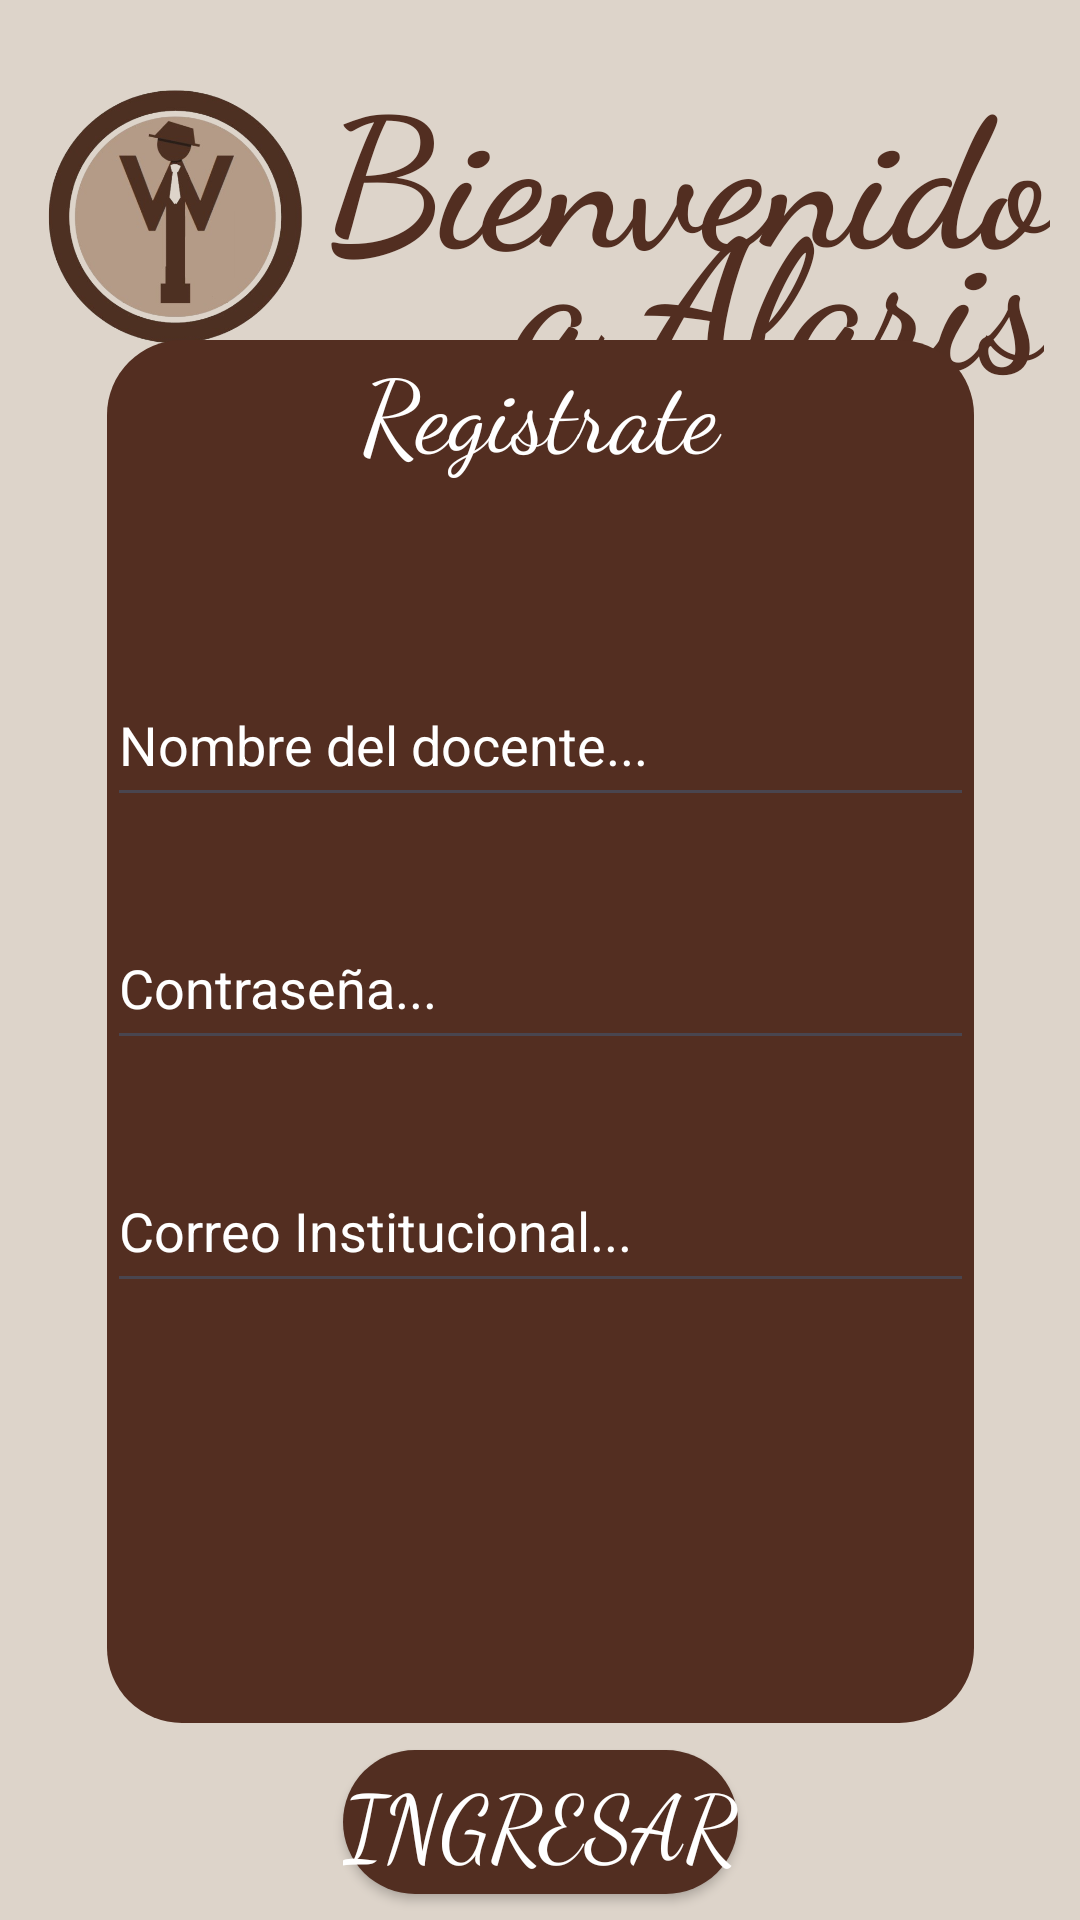

Produce the Android XML layout that renders to this screen, including the resource entries it uses.
<!-- AndroidManifest.xml: application theme Theme.Alaris -->
<!-- res/layout/activity_main.xml -->
<?xml version="1.0" encoding="utf-8"?>
<androidx.constraintlayout.widget.ConstraintLayout xmlns:android="http://schemas.android.com/apk/res/android"
    xmlns:app="http://schemas.android.com/apk/res-auto"
    xmlns:tools="http://schemas.android.com/tools"
    android:id="@+id/main"
    android:layout_width="match_parent"
    android:layout_height="match_parent"
    android:background="@color/back"
    tools:context=".MainActivity">

    <TextView
        android:id="@+id/textView1"
        android:layout_width="280dp"
        android:layout_height="78dp"
        android:fontFamily="cursive"
        android:text="Bienvenido"
        android:textAlignment="textEnd"
        android:textColor="#522E21"
        android:textSize="60sp"

        android:textStyle="bold"
        app:layout_constraintBottom_toBottomOf="parent"
        app:layout_constraintEnd_toEndOf="parent"
        app:layout_constraintHorizontal_bias="0.875"
        app:layout_constraintStart_toStartOf="parent"

        app:layout_constraintTop_toTopOf="parent"
        app:layout_constraintVertical_bias="0.027" />

    <TextView
        android:id="@+id/textView2"
        android:layout_width="188dp"
        android:layout_height="70dp"
        android:fontFamily="cursive"
        android:text="a Alaris"
        android:textAlignment="textEnd"
        android:textColor="#522E21"

        android:textSize="60sp"

        android:textStyle="bold"
        app:layout_constraintBottom_toBottomOf="parent"
        app:layout_constraintEnd_toEndOf="parent"
        app:layout_constraintHorizontal_bias="0.93"

        app:layout_constraintStart_toStartOf="parent"
        app:layout_constraintTop_toTopOf="parent"
        app:layout_constraintVertical_bias="0.098" />


    <ImageView
        android:id="@+id/imageView"
        android:layout_width="90dp"
        android:layout_height="87dp"
        app:layout_constraintBottom_toBottomOf="parent"
        app:layout_constraintEnd_toEndOf="parent"
        app:layout_constraintHorizontal_bias="0.049"
        app:layout_constraintStart_toStartOf="parent"
        app:layout_constraintTop_toTopOf="parent"
        app:layout_constraintVertical_bias="0.052"
        app:srcCompat="@drawable/captura_de_pantalla_2026_05_08_142658_removebg_preview" />

    <LinearLayout
        android:id="@+id/linearLayout"
        android:layout_width="289dp"
        android:layout_height="461dp"
        android:background="@drawable/back_ground2"

        android:orientation="vertical"
        app:layout_constraintBottom_toBottomOf="parent"
        app:layout_constraintEnd_toEndOf="parent"
        app:layout_constraintStart_toStartOf="parent"
        app:layout_constraintTop_toTopOf="parent"
        app:layout_constraintVertical_bias="0.633">

        0<TextView
            android:id="@+id/textView3"
            android:layout_width="match_parent"
            android:layout_height="108dp"
            android:fontFamily="cursive"
            android:text="Registrate"
            android:textAlignment="center"
            android:textColor="@color/white"
            android:textSize="100px" />

        <EditText
            android:id="@+id/editTextText"
            android:layout_width="match_parent"
            android:layout_height="51dp"
            android:ems="10"
            android:hint="Nombre del docente..."
            android:inputType="text"
            android:textColor="@color/white"
            android:layout_marginBottom="30dp"
            android:textColorHint="@color/white" />

        <EditText
            android:id="@+id/editTextText2"
            android:layout_width="match_parent"
            android:layout_height="51dp"
            android:ems="10"
            android:hint="Contraseña..."
            android:inputType="text"
            android:textColor="@color/white"
            android:layout_marginBottom="30dp"
            android:textColorHint="@color/white" />

        <EditText
            android:id="@+id/editTextText3"
            android:layout_width="match_parent"
            android:layout_height="51dp"
            android:ems="10"
            android:hint="Correo Institucional..."
            android:inputType="text"
            android:textColor="@color/white"
            android:layout_marginBottom="30dp"
            android:textColorHint="@color/white" />

    </LinearLayout>

    <Button
        android:id="@+id/button"
        android:layout_width="wrap_content"
        android:layout_height="wrap_content"
        android:background="@drawable/back_ground2"
        android:backgroundTint="#522E21"
        android:fontFamily="cursive"
        android:foregroundTint="#522E21"
        android:text="Ingresar"
        android:textColor="#FFFFFF"
        android:textColorHighlight="#532E21"
        android:textColorHint="#532E21"
        android:textColorLink="#532E21"
        android:textSize="30sp"
        app:layout_constraintBottom_toBottomOf="parent"
        app:layout_constraintEnd_toEndOf="parent"
        app:layout_constraintStart_toStartOf="parent"
        app:layout_constraintTop_toBottomOf="@+id/linearLayout"
        app:strokeColor="#522E21" />


</androidx.constraintlayout.widget.ConstraintLayout>
<!-- resources referenced by this layout -->
<resources>
  <color name="back">#DDD4CA</color>
  <color name="white">#FFFFFFFF</color>
  <!-- drawable back_ground2 (drawable) -->
  <?xml version="1.0" encoding="utf-8"?>
  <shape xmlns:android="http://schemas.android.com/apk/res/android">
  
      <solid android:color="@color/back2"/>
  
      <corners android:radius="25dp"/>
  
  </shape>
  <!-- drawable captura_de_pantalla_2026_05_08_142658_removebg_preview: png bitmap (drawable, 141392 bytes) -->
  <style name="Theme.Alaris" parent="Base.Theme.Alaris" />
  <color name="back2">#532E21</color>
  <style name="Base.Theme.Alaris" parent="Theme.Material3.DayNight.NoActionBar">
          
          
      </style>
</resources>
